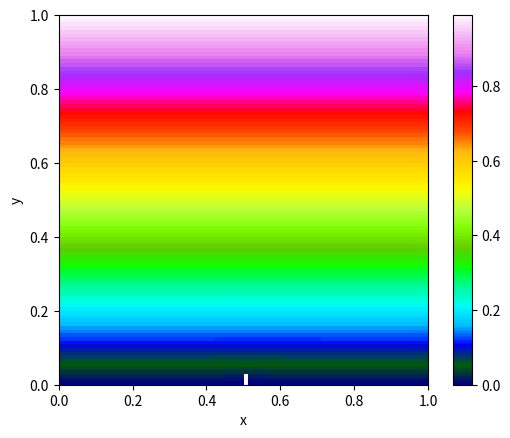

Reproduce this figure in Python.
import copy
import matplotlib.pyplot as plt
import matplotlib.animation as animation
import numpy as np
import math

# from shapes import Circle, Rectangle

class DLA_SOR:
    def __init__(self, stopping_e=10**-3, omega=1.9, eta=100, D=1, N=100, object_points=None):
        self.D = D
        self.N = N
        self.dx = self.dy = 1/N
        self.dt = self.dx**2/(4*D)

        self.stopping_e = stopping_e
        self.omega = omega
        self.eta = eta

        self.delta = float('inf')

        self.t = 0

        self.c = np.zeros((N, N))
        # boundary conditions
        for i in range(N):
            self.c[N-1][i] = 1
            for j in range(N):
                self.c[j][i] = j/self.N

        self.iterations = 0
        self.running = True

        self.object_points = object_points
        if self.object_points == None:
            self.object_points = set([(int(N/2), 0)])

    def analytic_sol(self, x, t, precision):
        if t == 0:
            return None

        c_sum = 0
        i = 0

        while True:
            to_add = math.erfc((1 - x + 2 * i) / (2 * (self.D * t)**0.5)) - math.erfc((1 + x + 2 * i) / (2 * (self.D * t)**0.5))
            c_sum += to_add
            i += 1

            if to_add < precision:
                break

        return c_sum

    def solve(self):
        while self.delta > self.stopping_e:
            c_old = np.copy(self.c)

            for i in range(self.N):
                for j in range(self.N):

                    if (i, j) in self.object_points:
                        self.c[j][i] = 0
                        continue

                    if 0 < j < self.N - 1:
                        self.c[j][i] = self.omega/4 * (self.c[j][(i+1)%self.N] + self.c[j][i-1] + self.c[j+1][i] + self.c[j-1][i]) + (1 - self.omega) * c_old[j][i]
        
            self.delta = np.amax(np.absolute(self.c - c_old))

        self.delta = float('inf')

    def grow(self):
        growth_candidates = []

        for point in self.object_points:
            for neighbor in ((point[0]+1,point[1]),(point[0]-1,point[1]),(point[0],point[1]+1),(point[0],point[1]-1)):
                if 0 <= neighbor[0] < self.N and 0 <= neighbor[1] < self.N and neighbor not in self.object_points and neighbor not in growth_candidates:
                    growth_candidates.append(neighbor)

        grow_probs = []

        for candidate in growth_candidates:
            grow_probs.append(abs(self.c[candidate[1]][candidate[0]])**self.eta)
    
        prob_sum = sum(grow_probs)
        grow_probs = [prob/prob_sum for prob in grow_probs]
        grow_choice = np.random.choice(len(growth_candidates), p=grow_probs)
        self.object_points.add(growth_candidates[grow_choice])
        
        # Simulation stops when structure has reached the top
        if growth_candidates[grow_choice][1] == self.N - 1:
             self.running = False

    def update(self):
        self.solve()
        self.grow()

        if self.delta < self.stopping_e:
            self.running = False
            print("Stopping condition met!")

    def only_y(self):
        return np.array([np.mean(row) for row in self.c])
    
    def run(self):
        while self.running:
            self.update()
            self.iterations += 1
        
    def calc_density(self):

        return len(self.object_points) / (self.N * self.N)
    
    def im_update(self, *args):
        self.update()

        if not self.running:
            self.ani.event_source.stop()

        sink_c = np.copy(self.c)

        for i in range(self.N):
            for j in range(self.N):
                if (i, j) in self.object_points:
                    sink_c[j][i] = 1
            
        self.im.set_array(sink_c)

        if self.t > 0:
            self.text.set_text(f"t = {self.t}")

        return self.im, self.text,

    def line_update(self, *args):
        self.update()
        self.line1.set_ydata(self.only_y())
        self.line2.set_ydata([self.analytic_sol(x, self.t, 10**-5) for x in np.linspace(0, 1, len(self.c))])

        return self.line1, self.line2

    def im_animate(self, cmap='gist_ncar'):
        fig = plt.figure()

        self.im = plt.imshow(self.c, cmap=cmap, origin='lower', extent=(0, 1, 0, 1), animated=True)
        self.text = plt.text(.5, 2, '')
        self.ani = animation.FuncAnimation(fig, self.im_update, interval=1, blit=True)
        plt.colorbar()
        plt.xlabel("x")
        plt.ylabel("y")
        plt.show()

    def line_animate(self):
        fig = plt.figure()
        self.line1, = plt.plot(np.linspace(0, 1, len(self.c)), self.only_y())
        self.line2, = plt.plot(np.linspace(0, 1, len(self.c)), [self.analytic_sol(x, self.t, 10**-4) for x in np.linspace(0, 1, len(self.c))])
        self.ani = animation.FuncAnimation(fig, self.line_update, interval=1, blit=True)
        plt.show()

    def determine_sink_points(self, objects):
        """
        Returns which indices become sink points

        Arguments:
            objects: a list of Shape

        Returns:
            sinks: set of index coordinates
                example structure: set( (i1, j1), (i2, j2), ...)
        """

        sinks = set()

        if objects:
            for obj in objects:
                
                for i in range(self.N):
                    for j in range(self.N):
                        
                        coordinate = (i / self.N, j / self.N)
                        index_coordinate = (i, j)
                        if index_coordinate in sinks:
                            continue

                        if obj.contains(coordinate):
                            sinks.add(index_coordinate)

        return sinks

if __name__ == "__main__":
    test = DLA_SOR()
    test.im_animate()
            
def iterations_needed(sim, omega):

    copy_sim = copy.deepcopy(sim)
    copy_sim.omega = omega
    copy_sim.run()
    return copy_sim.iterations

def calc_optimal_omega(sim, a=1, b=2, tolerance=0.01):
    """
    Finds the omega value for which the simulations converges the fastest. It does this by
    performing Golden Section Search.

    Arguments:
        sim (Diffusion): the diffusion object
        a (float): minimum omega value
        b (float): maximum omega value
        tolerance (float): precision of the calculation

    Returns:
        tuple: (omega (float), iterations (int))
    """

    t = (5 ** 0.5 - 1) / 2

    x1 = a + (1 - t) * (b - a)
    f1 = iterations_needed(sim, x1)
    x2 = a + t * (b - a)
    f2 = iterations_needed(sim, x2)

    while (b - a) > tolerance:

        if f1 > f2:
            a = x1
            x1 = x2
            f1 = f2
            x2 = a + t * (b - a)
            f2 = iterations_needed(sim, x2)

        else:
            b = x2
            x2 = x1
            f2 = f1
            x1 = a + (1 - t) * (b - a)
            f1 = iterations_needed(sim, x1)

    return (x1, f1) if f1 < f2 else (x2, f2)